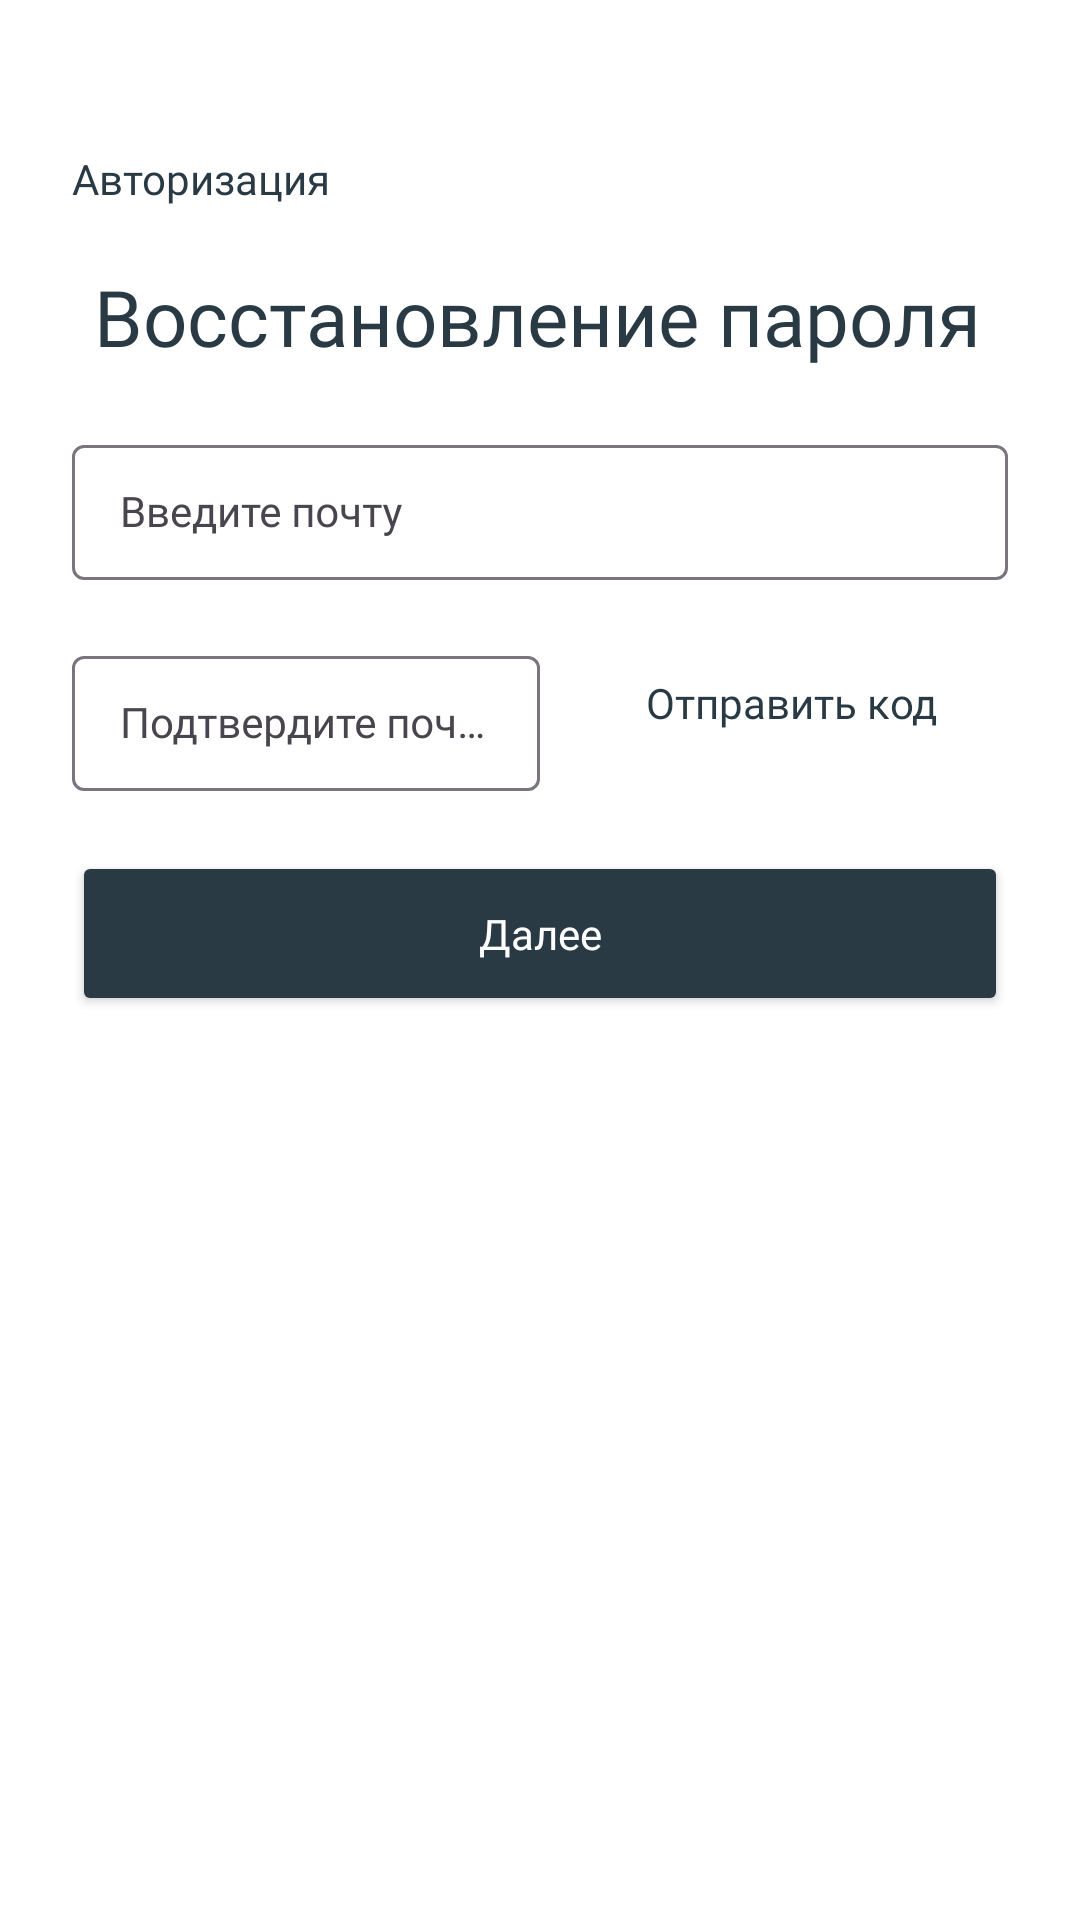

This screen was rendered from an Android layout file. Write that file and the resources it references.
<!-- AndroidManifest.xml: application theme Theme.SpeakerTrainer -->
<!-- res/layout/activity_email_enter.xml -->
<?xml version="1.0" encoding="utf-8"?>
<androidx.constraintlayout.widget.ConstraintLayout xmlns:android="http://schemas.android.com/apk/res/android"
    xmlns:app="http://schemas.android.com/apk/res-auto"
    xmlns:tools="http://schemas.android.com/tools"
    android:layout_width="match_parent"
    android:layout_height="match_parent"
    android:background="@color/white"
    android:backgroundTint="@color/white"
    android:foregroundGravity="center"
    android:onClick="onClickSendCode"
    app:layout_anchorGravity="center"
    app:layout_gravity="center"
    tools:context=".activities.EmailEnterActivity">

    <Button
        android:id="@+id/button"
        style="@style/borderlessButton"
        android:layout_width="wrap_content"
        android:layout_height="wrap_content"
        android:fontFamily="@font/comfortaa_bold"
        android:onClick="onClickAuthorization"
        android:text="@string/authorizationText"
        android:textAlignment="viewStart"
        app:layout_constraintStart_toStartOf="parent"
        app:layout_constraintTop_toTopOf="parent" />

    <TextView
        android:id="@+id/textView2"
        style="@style/Headline"
        android:layout_width="wrap_content"
        android:layout_height="wrap_content"
        android:layout_marginEnd="30dp"
        android:fontFamily="@font/comfortaa_bold"
        android:text="@string/passwordRecoveryText"
        android:textSize="26sp"
        app:layout_constraintEnd_toEndOf="parent"
        app:layout_constraintStart_toStartOf="parent"
        app:layout_constraintTop_toBottomOf="@+id/button" />

    <com.google.android.material.textfield.TextInputLayout
        style = "TextInputLayoutStyle"
        android:id="@+id/textInputLayout"
        android:layout_width="match_parent"
        android:layout_height="wrap_content"
        android:layout_marginStart="24dp"
        android:layout_marginTop="20dp"
        android:layout_marginEnd="24dp"
        app:layout_constraintEnd_toEndOf="parent"
        app:layout_constraintStart_toStartOf="parent"
        app:layout_constraintTop_toBottomOf="@+id/textView2">

        <com.google.android.material.textfield.TextInputEditText
            android:id="@+id/emailInput"
            style="@style/Widget.MaterialComponents.TextInputLayout.OutlinedBox.Dense"
            android:layout_width="match_parent"
            android:layout_height="wrap_content"
            android:fontFamily="@font/comfortaa_bold"
            android:hint="@string/enterEmail"
            android:inputType="textEmailAddress"
            android:textColor="@color/dark_blue"
            android:textColorHighlight="@color/dark_blue"
            android:textColorHint="@color/dark_blue" />
    </com.google.android.material.textfield.TextInputLayout>

    <com.google.android.material.textfield.TextInputLayout
        style = "TextInputLayoutStyle"
        android:id="@+id/textInputLayout4"
        android:layout_width="match_parent"
        android:layout_height="wrap_content"
        android:layout_marginStart="24dp"
        android:layout_marginTop="20dp"
        android:layout_marginEnd="180dp"
        app:layout_constraintEnd_toEndOf="parent"
        app:layout_constraintStart_toStartOf="parent"
        app:layout_constraintTop_toBottomOf="@+id/textInputLayout">

        <com.google.android.material.textfield.TextInputEditText
            android:id="@+id/numInput"
            style="@style/Widget.MaterialComponents.TextInputLayout.OutlinedBox.Dense"
            android:layout_width="match_parent"
            android:layout_height="wrap_content"
            android:fontFamily="@font/comfortaa_bold"
            android:hint="Подтвердите почту"
            android:textColor="@color/dark_blue"
            android:textColorHighlight="@color/dark_blue"
            android:textColorHint="@color/dark_blue" />
    </com.google.android.material.textfield.TextInputLayout>

    <Button
        android:id="@+id/button2"
        style="@style/borderlessButton"
        android:layout_width="wrap_content"
        android:layout_height="wrap_content"
        android:layout_marginTop="20dp"
        android:layout_marginEnd="24dp"
        android:layout_marginBottom="20dp"
        android:fontFamily="@font/comfortaa_bold"
        android:onClick="onClickSendCode"
        android:text="Отправить код"
        app:layout_constraintBottom_toTopOf="@+id/authorization"
        app:layout_constraintEnd_toEndOf="parent"
        app:layout_constraintStart_toEndOf="@+id/textInputLayout4"
        app:layout_constraintTop_toBottomOf="@+id/textInputLayout" />

    <Button
        android:id="@+id/authorization"
        style="@style/darkButton"
        android:onClick="onClickNext"
        android:text="@string/nextText"
        app:layout_constraintEnd_toEndOf="parent"
        app:layout_constraintStart_toStartOf="parent"
        app:layout_constraintTop_toBottomOf="@+id/textInputLayout4" />


</androidx.constraintlayout.widget.ConstraintLayout>
<!-- resources referenced by this layout -->
<resources>
  <color name="dark_blue">#13232C</color>
  <color name="white">#FFFFFFFF</color>
  <string name="authorizationText">Авторизация</string>
  <string name="enterEmail">Введите почту</string>
  <string name="nextText">Далее</string> //
  <string name="passwordRecoveryText">Восстановление пароля</string>
  <style name="Headline">
          <item name="font">@font/comfortaa_bold</item>
          <item name="android:textSize">30sp</item>
          <item name="android:textColor">@color/blue</item>
          <item name="android:layout_marginStart">28dp</item>
      </style>
  <style name="borderlessButton" parent="@style/Widget.AppCompat.Button.Borderless">
          <item name="font">@font/comfortaa_bold</item>
          <item name="android:textSize">14sp</item>
          <item name="android:layout_marginStart">12dp</item>
          <item name="android:layout_marginTop">40dp</item>
          <item name="android:textColor">@color/blue</item>
          <item name="android:gravity">left</item>
          <item name="android:textAppearance">@style/TextAppearance.AppCompat.Body2</item>
      </style>
  <style name="darkButton">
          <item name="android:fontFamily">@font/comfortaa_bold</item>
          <item name="android:layout_width">0dp</item>
          <item name="android:layout_height">55dp</item>
          <item name="android:layout_marginStart">24dp</item>
          <item name="android:layout_marginEnd">24dp</item>
          <item name="android:textSize">14sp</item>
          <item name="android:layout_marginTop">20dp</item>
          <item name="android:textColor">@color/white</item>
          <item name="android:backgroundTint">@color/blue</item>
          <item name="cornerRadius">5dp</item>
          <item name="android:textAppearance">@style/TextAppearance.AppCompat.Body2</item>
      </style>
  <style name="Theme.SpeakerTrainer" parent="Base.Theme.SpeakerTrainer" />
  <color name="blue">#293A45</color>
  <style name="Base.Theme.SpeakerTrainer" parent="Theme.Material3.DayNight.NoActionBar">
          
          
          
          <item name="colorPrimary">@color/blue</item>
          <item name="colorPrimaryVariant">@color/blue</item>
          <item name="android:windowFullscreen">true</item>
      </style>
</resources>
